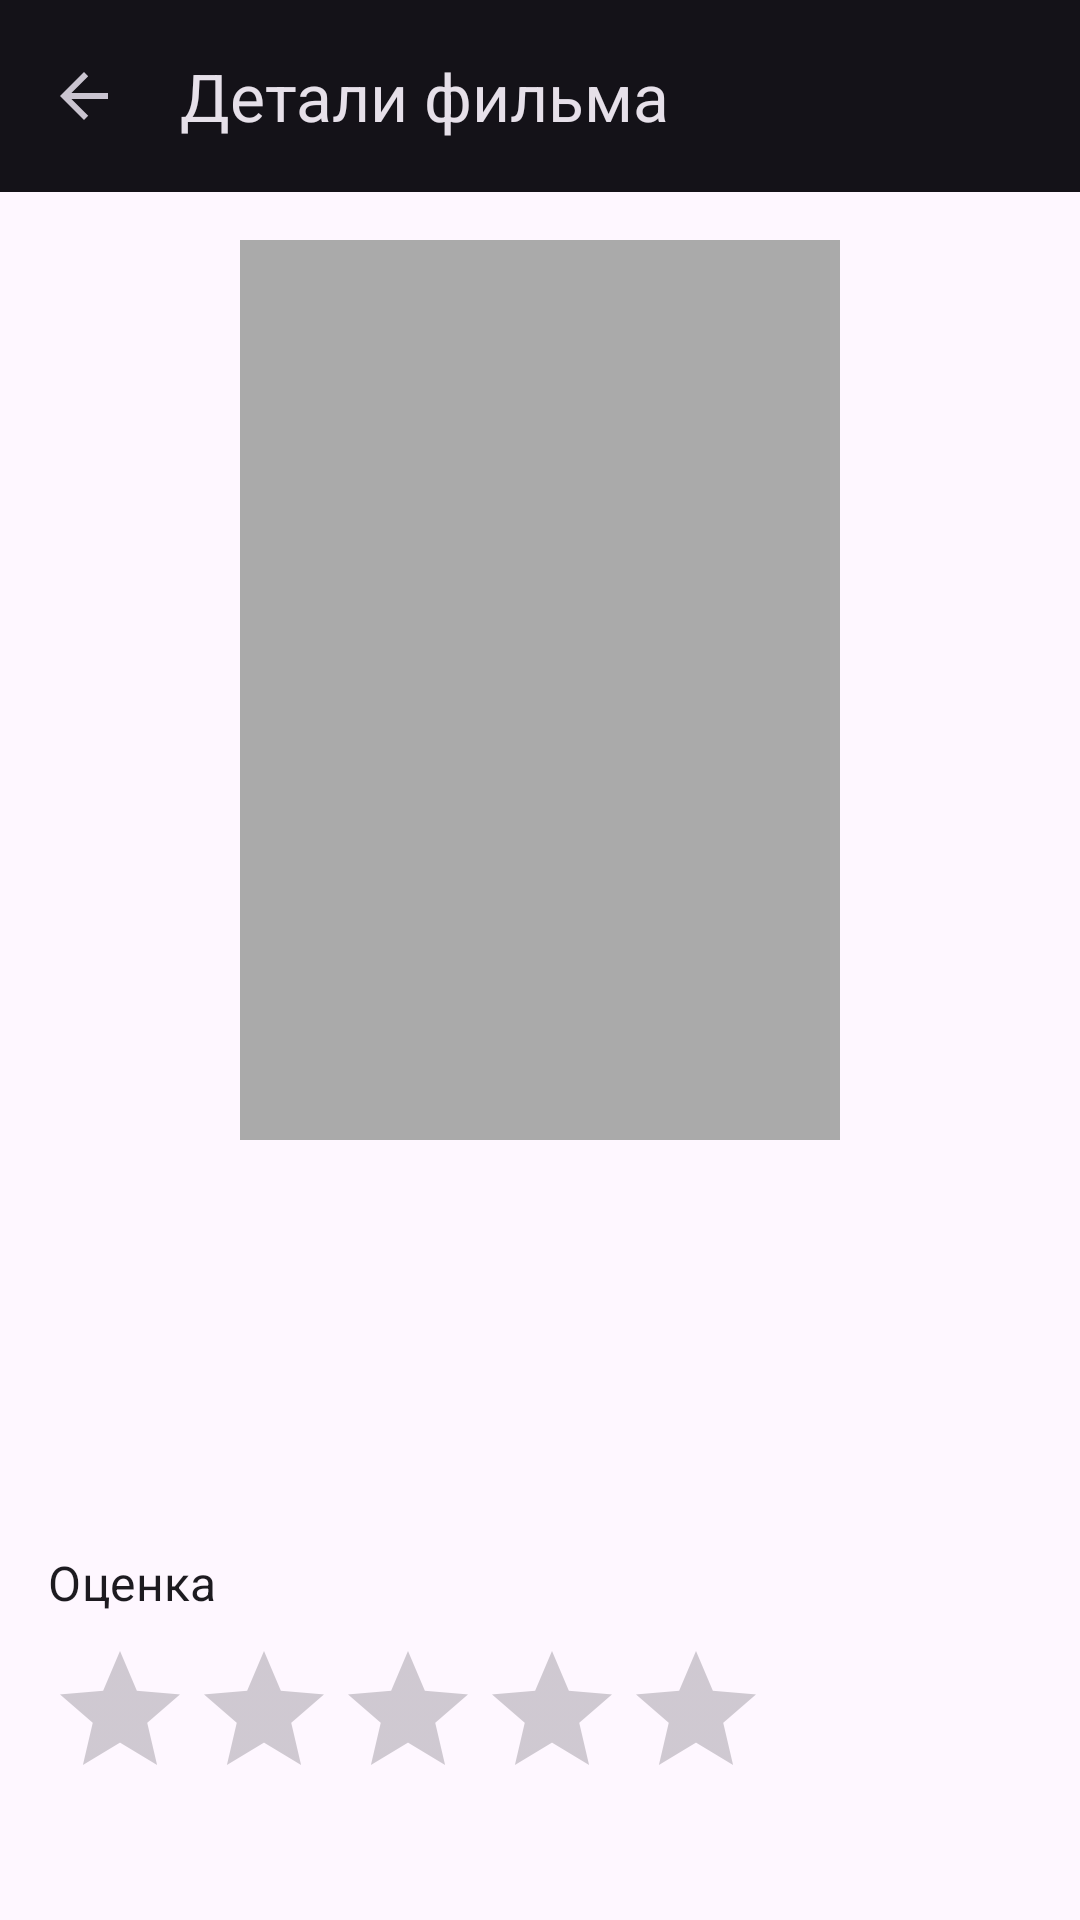

Android layout source for this screen:
<!-- AndroidManifest.xml: application theme Theme.MyApplication21 -->
<!-- res/layout/activity_movie_detail.xml -->
<?xml version="1.0" encoding="utf-8"?>
<androidx.coordinatorlayout.widget.CoordinatorLayout xmlns:android="http://schemas.android.com/apk/res/android"
    xmlns:app="http://schemas.android.com/apk/res-auto"
    xmlns:tools="http://schemas.android.com/tools"
    android:layout_width="match_parent"
    android:layout_height="match_parent">

    <com.google.android.material.appbar.AppBarLayout
        android:layout_width="match_parent"
        android:layout_height="wrap_content"
        android:theme="@style/Theme.MyApplication21.AppBarOverlay">

        <com.google.android.material.appbar.MaterialToolbar
            android:id="@+id/toolbar"
            android:layout_width="match_parent"
            android:layout_height="?attr/actionBarSize"
            app:title="Детали фильма"
            app:navigationIcon="?attr/homeAsUpIndicator"
            app:titleTextColor="?attr/colorOnSurface" />
    </com.google.android.material.appbar.AppBarLayout>

    <androidx.core.widget.NestedScrollView
        android:layout_width="match_parent"
        android:layout_height="match_parent"
        app:layout_behavior="@string/appbar_scrolling_view_behavior">

        <LinearLayout
            android:layout_width="match_parent"
            android:layout_height="wrap_content"
            android:orientation="vertical"
            android:padding="16dp">

            <ImageView
                android:id="@+id/posterImageView"
                android:layout_width="200dp"
                android:layout_height="300dp"
                android:layout_gravity="center_horizontal"
                android:scaleType="centerCrop"
                android:background="@android:color/darker_gray"
                android:layout_marginBottom="16dp"
                tools:src="@android:drawable/ic_menu_gallery" />

            <TextView
                android:id="@+id/titleTextView"
                android:layout_width="match_parent"
                android:layout_height="wrap_content"
                android:textAppearance="@style/TextAppearance.MaterialComponents.Headline4"
                android:textAlignment="center"
                android:layout_marginBottom="8dp"
                tools:text="Название фильма" />

            <TextView
                android:id="@+id/yearTextView"
                android:layout_width="match_parent"
                android:layout_height="wrap_content"
                android:textAppearance="@style/TextAppearance.MaterialComponents.Body1"
                android:textAlignment="center"
                android:layout_marginBottom="8dp"
                tools:text="2023" />

            <TextView
                android:id="@+id/directorTextView"
                android:layout_width="match_parent"
                android:layout_height="wrap_content"
                android:textAppearance="@style/TextAppearance.MaterialComponents.Body1"
                android:textAlignment="center"
                android:layout_marginBottom="16dp"
                tools:text="Режиссер" />

            <TextView
                android:layout_width="wrap_content"
                android:layout_height="wrap_content"
                android:text="Оценка"
                android:textAppearance="@style/TextAppearance.MaterialComponents.Subtitle1"
                android:layout_marginBottom="8dp" />

            <RatingBar
                android:id="@+id/ratingBar"
                android:layout_width="wrap_content"
                android:layout_height="wrap_content"
                android:numStars="5"
                android:rating="0"
                android:stepSize="0.5"
                android:isIndicator="true"
                android:layout_marginBottom="16dp" />

            <TextView
                android:id="@+id/statusTextView"
                android:layout_width="wrap_content"
                android:layout_height="wrap_content"
                android:textAppearance="@style/TextAppearance.MaterialComponents.Subtitle1"
                android:textColor="?attr/colorPrimary"
                android:layout_marginBottom="16dp"
                tools:text="Просмотрено" />

            <TextView
                android:layout_width="wrap_content"
                android:layout_height="wrap_content"
                android:text="Актеры"
                android:textAppearance="@style/TextAppearance.MaterialComponents.Subtitle1"
                android:layout_marginBottom="8dp" />

            <TextView
                android:id="@+id/actorsTextView"
                android:layout_width="match_parent"
                android:layout_height="wrap_content"
                android:textAppearance="@style/TextAppearance.MaterialComponents.Body1"
                android:layout_marginBottom="16dp"
                tools:text="Актер 1, Актер 2, Актер 3" />

            <TextView
                android:layout_width="wrap_content"
                android:layout_height="wrap_content"
                android:text="Описание"
                android:textAppearance="@style/TextAppearance.MaterialComponents.Subtitle1"
                android:layout_marginBottom="8dp" />

            <TextView
                android:id="@+id/descriptionTextView"
                android:layout_width="match_parent"
                android:layout_height="wrap_content"
                android:textAppearance="@style/TextAppearance.MaterialComponents.Body1"
                android:layout_marginBottom="16dp"
                tools:text="Описание фильма" />

            <TextView
                android:layout_width="wrap_content"
                android:layout_height="wrap_content"
                android:text="Рецензия"
                android:textAppearance="@style/TextAppearance.MaterialComponents.Subtitle1"
                android:layout_marginBottom="8dp" />

            <TextView
                android:id="@+id/reviewTextView"
                android:layout_width="match_parent"
                android:layout_height="wrap_content"
                android:textAppearance="@style/TextAppearance.MaterialComponents.Body1"
                android:layout_marginBottom="16dp"
                android:visibility="gone"
                tools:text="Моя рецензия на фильм"
                tools:visibility="visible" />

            <com.google.android.material.button.MaterialButton
                android:id="@+id/editButton"
                android:layout_width="match_parent"
                android:layout_height="wrap_content"
                android:text="Редактировать"
                android:layout_marginBottom="8dp" />

            <com.google.android.material.button.MaterialButton
                android:id="@+id/deleteButton"
                android:layout_width="match_parent"
                android:layout_height="wrap_content"
                android:text="Удалить"
                style="@style/Widget.Material3.Button.OutlinedButton" />
        </LinearLayout>
    </androidx.core.widget.NestedScrollView>
</androidx.coordinatorlayout.widget.CoordinatorLayout>
<!-- resources referenced by this layout -->
<resources>
  <style name="Theme.MyApplication21.AppBarOverlay" parent="ThemeOverlay.Material3.Dark" />
  <style name="Theme.MyApplication21" parent="Base.Theme.MyApplication21" />
  <style name="Base.Theme.MyApplication21" parent="Theme.Material3.DayNight.NoActionBar">
          <item name="colorPrimary">@color/primary</item>
          <item name="colorPrimaryVariant">@color/primary_dark</item>
          <item name="colorOnPrimary">@color/white</item>
          <item name="colorSecondary">@color/accent</item>
          <item name="colorSecondaryVariant">@color/accent_dark</item>
          <item name="colorOnSecondary">@color/black</item>
          <item name="android:statusBarColor">@color/primary_dark</item>
      </style>
  <color name="primary">#6200EE</color>
  <color name="primary_dark">#3700B3</color>
  <color name="white">#FFFFFFFF</color>
  <color name="accent">#03DAC5</color>
  <color name="accent_dark">#018786</color>
  <color name="black">#FF000000</color>
</resources>
